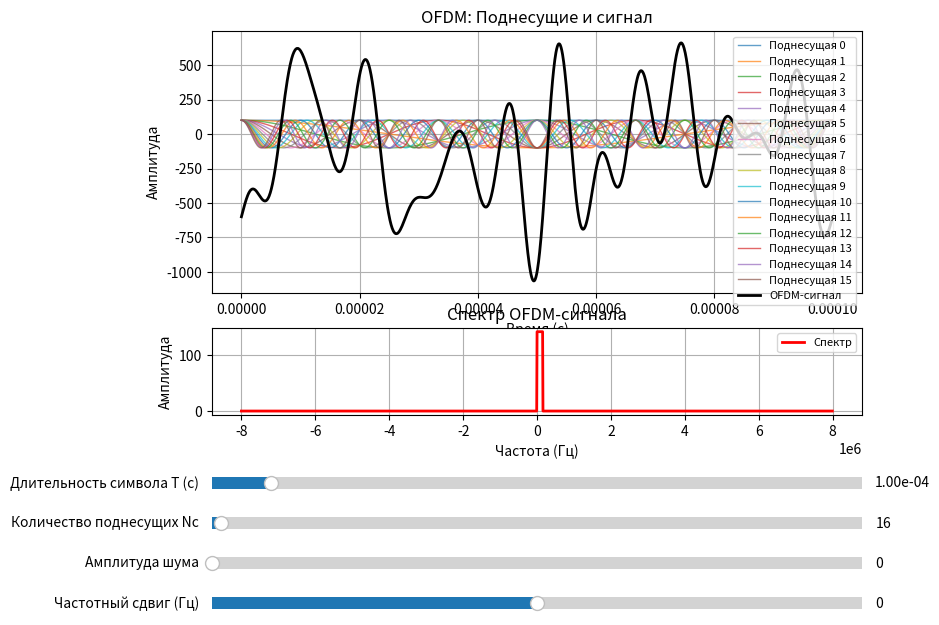

Reproduce this figure in Python.
import numpy as np
import matplotlib.pyplot as plt
from matplotlib.widgets import Slider

def generate_ofdm_signal(T, Nc, noise_amp=0.0, freq_shift=0.0):
    df = 1 / T
    num_samples = Nc * 100  
    ts = T / num_samples  
    t = ts * np.arange(0, num_samples)
    

    sc_matr = np.zeros((Nc, len(t)), dtype=complex)
    for k in range(Nc):
        sc_matr[k, :] = 1 / np.sqrt(T) * np.exp(1j * 2 * np.pi * k * df * t)
    

    np.random.seed(1) 
    sd = np.sign(np.random.rand(Nc) - 0.5) + 1j * np.sign(np.random.rand(Nc) - 0.5)
    
    xt = np.zeros(len(t), dtype=complex)
    for k in range(Nc):
        xt += sd[k] * sc_matr[k, :]
    
    xt *= np.exp(1j * 2 * np.pi * freq_shift * t)
    
    noise = noise_amp * (np.random.randn(len(t)) + 1j * np.random.randn(len(t)))
    xt_noisy = xt + noise
    
    spectrum = np.abs(np.fft.fftshift(np.fft.fft(xt_noisy))) / len(t)
    freq = np.fft.fftshift(np.fft.fftfreq(len(t), d=ts))
    
    return t, sc_matr, xt_noisy, spectrum, freq

fig, ax = plt.subplots(2, 1, figsize=(10, 8), gridspec_kw={'height_ratios': [3, 1]})
plt.subplots_adjust(left=0.25, bottom=0.4)

T_init = 1e-4
Nc_init = 16  
noise_amp_init = 0.1 
freq_shift_init = 0.0 

t, sc_matr, xt_noisy, spectrum, freq = generate_ofdm_signal(T_init, Nc_init, noise_amp=noise_amp_init, freq_shift=freq_shift_init)

lines = []
for k in range(Nc_init):
    line, = ax[0].plot(t, sc_matr[k, :].real, lw=1, alpha=0.7, label=f'Поднесущая {k}')
    lines.append(line)

ofdm_line, = ax[0].plot(t, xt_noisy.real, color='black', lw=2, label='OFDM-сигнал')

spectrum_line, = ax[1].plot(freq, spectrum, color='red', lw=2, label='Спектр')

ax[0].set_title("OFDM: Поднесущие и сигнал")
ax[0].set_xlabel("Время (с)")
ax[0].set_ylabel("Амплитуда")
ax[0].legend(loc='upper right', fontsize=8)
ax[0].grid()

ax[1].set_title("Спектр OFDM-сигнала")
ax[1].set_xlabel("Частота (Гц)")
ax[1].set_ylabel("Амплитуда")
ax[1].legend(loc='upper right', fontsize=8)
ax[1].grid()

ax_T = plt.axes([0.25, 0.3, 0.65, 0.03])
ax_Nc = plt.axes([0.25, 0.25, 0.65, 0.03])
ax_noise = plt.axes([0.25, 0.2, 0.65, 0.03])
ax_freq_shift = plt.axes([0.25, 0.15, 0.65, 0.03])

slider_T = Slider(ax_T, 'Длительность символа T (с)', valmin=1e-5, valmax=1e-3, valinit=T_init, valfmt="%1.2e")
slider_Nc = Slider(ax_Nc, 'Количество поднесущих Nc', valmin=1, valmax=1024, valinit=Nc_init, valstep=1)
slider_noise = Slider(ax_noise, 'Амплитуда шума', valmin=0.0, valmax=1000.0, valinit=noise_amp_init)
slider_freq_shift = Slider(ax_freq_shift, 'Частотный сдвиг (Гц)', valmin=-1000, valmax=1000, valinit=freq_shift_init)

def update(val):
    T = slider_T.val
    Nc = int(slider_Nc.val)
    noise_amp = slider_noise.val
    freq_shift = slider_freq_shift.val
    
    ax[0].clear()
    ax[1].clear()
    
    t, sc_matr, xt_noisy, spectrum, freq = generate_ofdm_signal(T, Nc, noise_amp=noise_amp, freq_shift=freq_shift)

    lines = []
    for k in range(Nc):
        line, = ax[0].plot(t, sc_matr[k, :].real, lw=1, alpha=0.7, label=f'Поднесущая {k}')
        lines.append(line)

    ofdm_line, = ax[0].plot(t, xt_noisy.real, color='black', lw=2, label='OFDM-сигнал')

    ax[0].set_title("OFDM: Поднесущие и сигнал")
    ax[0].set_xlabel("Время (с)")
    ax[0].set_ylabel("Амплитуда")
    ax[0].legend(loc='upper right', fontsize=8)
    ax[0].grid()

    spectrum_line, = ax[1].plot(freq, spectrum, color='red', lw=2, label='Спектр')

    ax[1].set_title("Спектр OFDM-сигнала")
    ax[1].set_xlabel("Частота (Гц)")
    ax[1].set_ylabel("Амплитуда")
    ax[1].legend(loc='upper right', fontsize=8)
    ax[1].grid()
    
    fig.canvas.draw_idle()

slider_T.on_changed(update)
slider_Nc.on_changed(update)
slider_noise.on_changed(update)
slider_freq_shift.on_changed(update)

plt.show()